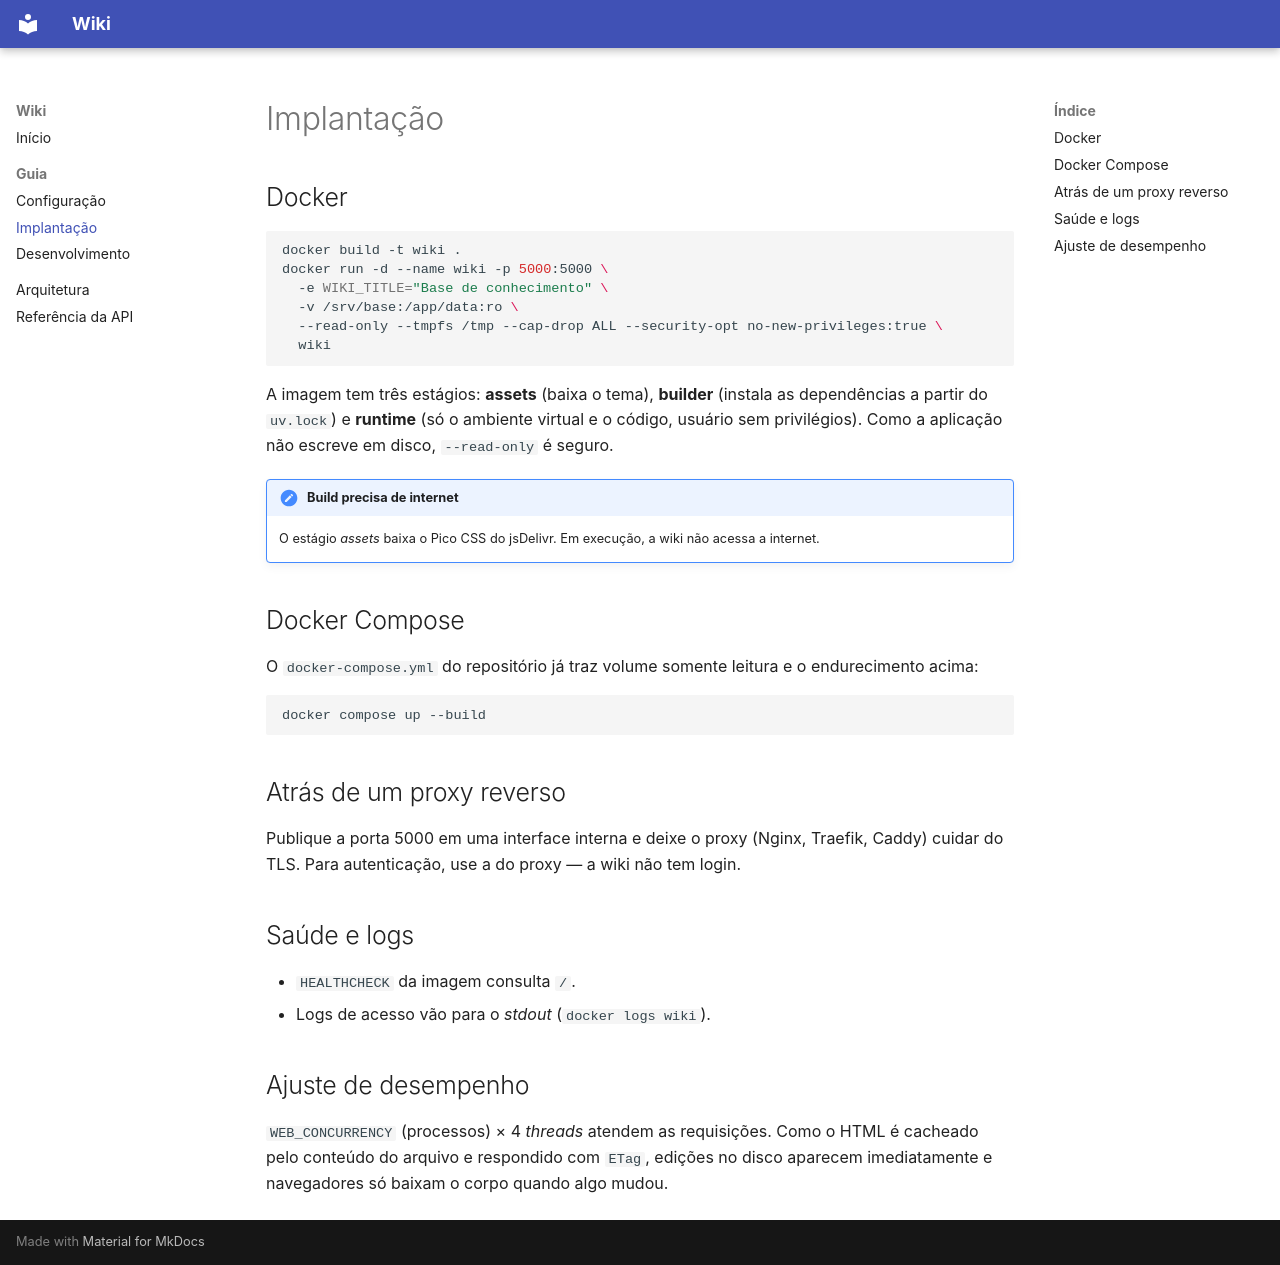

repository: ArthurValadaresUFLA/GCC125-TF-Wiki · page: deployment/index.html · generator: mkdocs

# Implantação

## Docker

```bash
docker build -t wiki .
docker run -d --name wiki -p 5000:5000 \
  -e WIKI_TITLE="Base de conhecimento" \
  -v /srv/base:/app/data:ro \
  --read-only --tmpfs /tmp --cap-drop ALL --security-opt no-new-privileges:true \
  wiki
```

A imagem tem três estágios: **assets** (baixa o tema), **builder** (instala as dependências a
partir do `uv.lock`) e **runtime** (só o ambiente virtual e o código, usuário sem privilégios).
Como a aplicação não escreve em disco, `--read-only` é seguro.

!!! note "Build precisa de internet"
    O estágio *assets* baixa o Pico CSS do jsDelivr. Em execução, a wiki não acessa a internet.

## Docker Compose

O `docker-compose.yml` do repositório já traz volume somente leitura e o endurecimento acima:

```bash
docker compose up --build
```

## Atrás de um proxy reverso

Publique a porta 5000 em uma interface interna e deixe o proxy (Nginx, Traefik, Caddy) cuidar
do TLS. Para autenticação, use a do proxy — a wiki não tem login.

## Saúde e logs

- `HEALTHCHECK` da imagem consulta `/`.
- Logs de acesso vão para o *stdout* (`docker logs wiki`).

## Ajuste de desempenho

`WEB_CONCURRENCY` (processos) × 4 *threads* atendem as requisições. Como o HTML é cacheado
pelo conteúdo do arquivo e respondido com `ETag`, edições no disco aparecem imediatamente e
navegadores só baixam o corpo quando algo mudou.
